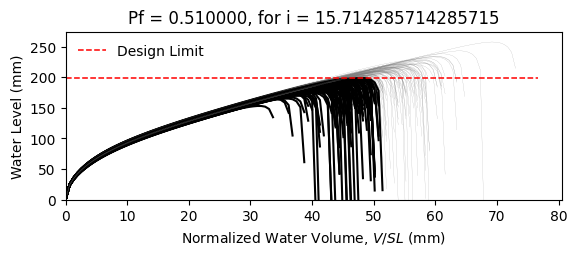

Source data for this figure (header and first rows):
W10X15, L = 360.0 in, slope = 0.020833333333333332 in/in, dead load = 6.944444444444444e-05 kip/in…
zwlim AISC Appendix 2, zwlim DAMP, zwlim Proposed for ASCE 7, zwlim Neglect Ponding, dhnom Denver, dhnom New York, dhnom New Orleans, dh Denver, dh New York, dh New Orleans, dmax
6.464, 5.286, 5.892, 8.509, 0.6209, 0.6209, 0.6209, 3.173, 3.173, 3.173, 8.178, Safe, 
6.464, 5.286, 5.892, 8.509, 0.6209, 0.6209, 0.6209, 3.173, 3.173, 3.173, 7.442, Fail, 
6.464, 5.286, 5.892, 8.509, 0.6209, 0.6209, 0.6209, 3.173, 3.173, 3.173, 7.402, Fail, 
6.464, 5.286, 5.892, 8.509, 0.6209, 0.6209, 0.6209, 3.173, 3.173, 3.173, 8.519, Safe, 
6.464, 5.286, 5.892, 8.509, 0.6209, 0.6209, 0.6209, 3.173, 3.173, 3.173, 6.854, Fail, 
6.464, 5.286, 5.892, 8.509, 0.6209, 0.6209, 0.6209, 3.173, 3.173, 3.173, 10.14, Safe, 
6.464, 5.286, 5.892, 8.509, 0.6209, 0.6209, 0.6209, 3.173, 3.173, 3.173, 7.815, Fail, 
6.464, 5.286, 5.892, 8.509, 0.6209, 0.6209, 0.6209, 3.173, 3.173, 3.173, 7.188, Fail, 
6.464, 5.286, 5.892, 8.509, 0.6209, 0.6209, 0.6209, 3.173, 3.173, 3.173, 8.208, Safe, 
6.464, 5.286, 5.892, 8.509, 0.6209, 0.6209, 0.6209, 3.173, 3.173, 3.173, 7.704, Fail, 
6.464, 5.286, 5.892, 8.509, 0.6209, 0.6209, 0.6209, 3.173, 3.173, 3.173, 6.703, Fail, 
6.464, 5.286, 5.892, 8.509, 0.6209, 0.6209, 0.6209, 3.173, 3.173, 3.173, 6.579, Fail, 
6.464, 5.286, 5.892, 8.509, 0.6209, 0.6209, 0.6209, 3.173, 3.173, 3.173, 8.488, Safe, 
6.464, 5.286, 5.892, 8.509, 0.6209, 0.6209, 0.6209, 3.173, 3.173, 3.173, 7.361, Fail, 
6.464, 5.286, 5.892, 8.509, 0.6209, 0.6209, 0.6209, 3.173, 3.173, 3.173, 8.277, Safe, 
6.464, 5.286, 5.892, 8.509, 0.6209, 0.6209, 0.6209, 3.173, 3.173, 3.173, 7.719, Fail, 
6.464, 5.286, 5.892, 8.509, 0.6209, 0.6209, 0.6209, 3.173, 3.173, 3.173, 7.942, Safe, 
6.464, 5.286, 5.892, 8.509, 0.6209, 0.6209, 0.6209, 3.173, 3.173, 3.173, 8.728, Safe, 
6.464, 5.286, 5.892, 8.509, 0.6209, 0.6209, 0.6209, 3.173, 3.173, 3.173, 7.275, Fail, 
6.464, 5.286, 5.892, 8.509, 0.6209, 0.6209, 0.6209, 3.173, 3.173, 3.173, 7.721, Fail, 
6.464, 5.286, 5.892, 8.509, 0.6209, 0.6209, 0.6209, 3.173, 3.173, 3.173, 7.096, Fail, 
6.464, 5.286, 5.892, 8.509, 0.6209, 0.6209, 0.6209, 3.173, 3.173, 3.173, 8.336, Safe, 
6.464, 5.286, 5.892, 8.509, 0.6209, 0.6209, 0.6209, 3.173, 3.173, 3.173, 8.173, Safe, 
6.464, 5.286, 5.892, 8.509, 0.6209, 0.6209, 0.6209, 3.173, 3.173, 3.173, 7.822, Fail, 
6.464, 5.286, 5.892, 8.509, 0.6209, 0.6209, 0.6209, 3.173, 3.173, 3.173, 7.672, Fail, 
6.464, 5.286, 5.892, 8.509, 0.6209, 0.6209, 0.6209, 3.173, 3.173, 3.173, 6.842, Fail, 
6.464, 5.286, 5.892, 8.509, 0.6209, 0.6209, 0.6209, 3.173, 3.173, 3.173, 8.267, Safe, 
6.464, 5.286, 5.892, 8.509, 0.6209, 0.6209, 0.6209, 3.173, 3.173, 3.173, 7.765, Fail, 
6.464, 5.286, 5.892, 8.509, 0.6209, 0.6209, 0.6209, 3.173, 3.173, 3.173, 7.312, Fail, 
6.464, 5.286, 5.892, 8.509, 0.6209, 0.6209, 0.6209, 3.173, 3.173, 3.173, 8.683, Safe, 
6.464, 5.286, 5.892, 8.509, 0.6209, 0.6209, 0.6209, 3.173, 3.173, 3.173, 8.256, Safe, 
6.464, 5.286, 5.892, 8.509, 0.6209, 0.6209, 0.6209, 3.173, 3.173, 3.173, 8.055, Safe, 
6.464, 5.286, 5.892, 8.509, 0.6209, 0.6209, 0.6209, 3.173, 3.173, 3.173, 7.443, Fail, 
6.464, 5.286, 5.892, 8.509, 0.6209, 0.6209, 0.6209, 3.173, 3.173, 3.173, 8.695, Safe, 
6.464, 5.286, 5.892, 8.509, 0.6209, 0.6209, 0.6209, 3.173, 3.173, 3.173, 8.265, Safe, 
6.464, 5.286, 5.892, 8.509, 0.6209, 0.6209, 0.6209, 3.173, 3.173, 3.173, 7.258, Fail, 
6.464, 5.286, 5.892, 8.509, 0.6209, 0.6209, 0.6209, 3.173, 3.173, 3.173, 7.896, Safe, 
6.464, 5.286, 5.892, 8.509, 0.6209, 0.6209, 0.6209, 3.173, 3.173, 3.173, 8.268, Safe, 
6.464, 5.286, 5.892, 8.509, 0.6209, 0.6209, 0.6209, 3.173, 3.173, 3.173, 8.622, Safe, 
6.464, 5.286, 5.892, 8.509, 0.6209, 0.6209, 0.6209, 3.173, 3.173, 3.173, 6.774, Fail, 
6.464, 5.286, 5.892, 8.509, 0.6209, 0.6209, 0.6209, 3.173, 3.173, 3.173, 8.954, Safe, 
6.464, 5.286, 5.892, 8.509, 0.6209, 0.6209, 0.6209, 3.173, 3.173, 3.173, 7.584, Fail, 
6.464, 5.286, 5.892, 8.509, 0.6209, 0.6209, 0.6209, 3.173, 3.173, 3.173, 7.645, Fail, 
6.464, 5.286, 5.892, 8.509, 0.6209, 0.6209, 0.6209, 3.173, 3.173, 3.173, 7.804, Fail, 
6.464, 5.286, 5.892, 8.509, 0.6209, 0.6209, 0.6209, 3.173, 3.173, 3.173, 8.514, Safe, 
6.464, 5.286, 5.892, 8.509, 0.6209, 0.6209, 0.6209, 3.173, 3.173, 3.173, 6.966, Fail, 
6.464, 5.286, 5.892, 8.509, 0.6209, 0.6209, 0.6209, 3.173, 3.173, 3.173, 7.96, Safe, 
6.464, 5.286, 5.892, 8.509, 0.6209, 0.6209, 0.6209, 3.173, 3.173, 3.173, 7.245, Fail, 
6.464, 5.286, 5.892, 8.509, 0.6209, 0.6209, 0.6209, 3.173, 3.173, 3.173, 7.898, Safe, 
6.464, 5.286, 5.892, 8.509, 0.6209, 0.6209, 0.6209, 3.173, 3.173, 3.173, 7.242, Fail, 
6.464, 5.286, 5.892, 8.509, 0.6209, 0.6209, 0.6209, 3.173, 3.173, 3.173, 8.271, Safe, 
6.464, 5.286, 5.892, 8.509, 0.6209, 0.6209, 0.6209, 3.173, 3.173, 3.173, 6.487, Fail, 
6.464, 5.286, 5.892, 8.509, 0.6209, 0.6209, 0.6209, 3.173, 3.173, 3.173, 7.978, Safe, 
6.464, 5.286, 5.892, 8.509, 0.6209, 0.6209, 0.6209, 3.173, 3.173, 3.173, 7.441, Fail, 
6.464, 5.286, 5.892, 8.509, 0.6209, 0.6209, 0.6209, 3.173, 3.173, 3.173, 8.896, Safe, 
6.464, 5.286, 5.892, 8.509, 0.6209, 0.6209, 0.6209, 3.173, 3.173, 3.173, 7.142, Fail, 
6.464, 5.286, 5.892, 8.509, 0.6209, 0.6209, 0.6209, 3.173, 3.173, 3.173, 7.692, Fail, 
6.464, 5.286, 5.892, 8.509, 0.6209, 0.6209, 0.6209, 3.173, 3.173, 3.173, 7.25, Fail, 
6.464, 5.286, 5.892, 8.509, 0.6209, 0.6209, 0.6209, 3.173, 3.173, 3.173, 6.96, Fail, 
... 142 more rows
